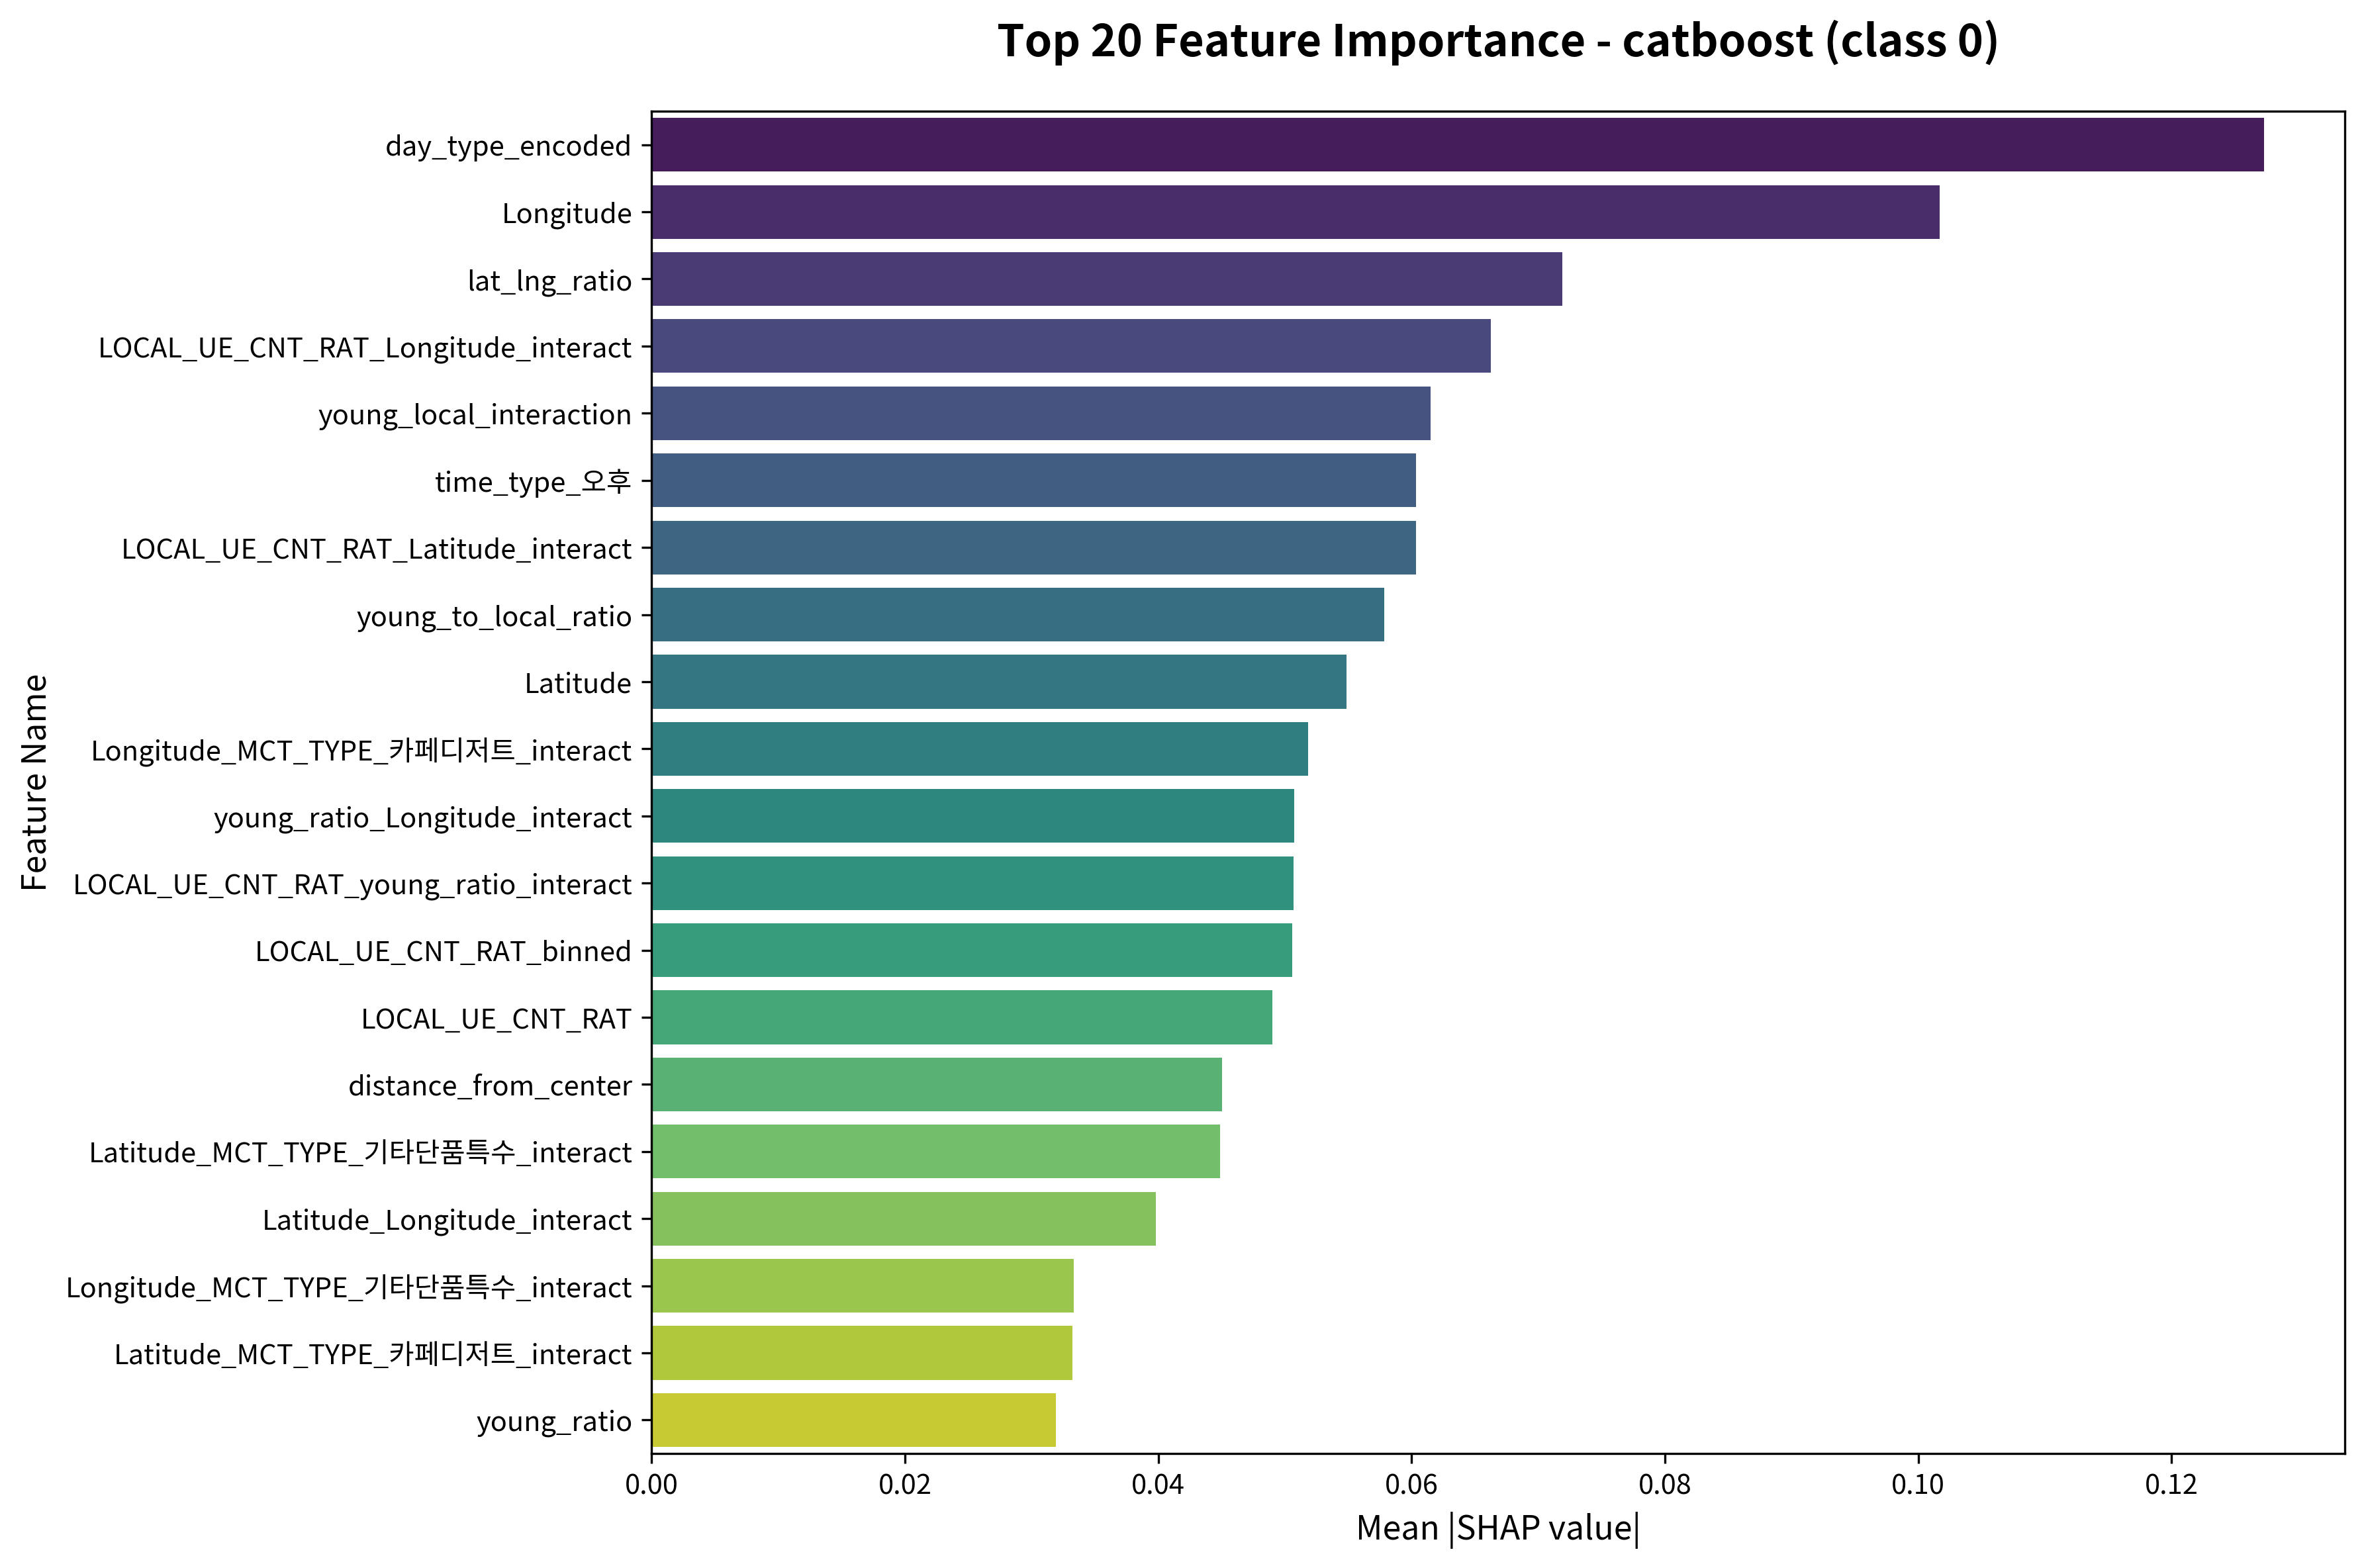

The data file committed next to this chart (first rows):
feature, importance
day_type_encoded, 0.1273
Longitude, 0.1017
lat_lng_ratio, 0.07192
LOCAL_UE_CNT_RAT_Longitude_interact, 0.06624
young_local_interaction, 0.06148
time_type_오후, 0.06035
LOCAL_UE_CNT_RAT_Latitude_interact, 0.06034
young_to_local_ratio, 0.05783
Latitude, 0.05484
Longitude_MCT_TYPE_카페디저트_interact, 0.05182
young_ratio_Longitude_interact, 0.05075
LOCAL_UE_CNT_RAT_young_ratio_interact, 0.05066
LOCAL_UE_CNT_RAT_binned, 0.05058
LOCAL_UE_CNT_RAT, 0.04898
distance_from_center, 0.04502
Latitude_MCT_TYPE_기타단품특수_interact, 0.04485
Latitude_Longitude_interact, 0.03983
Longitude_MCT_TYPE_기타단품특수_interact, 0.03332
Latitude_MCT_TYPE_카페디저트_interact, 0.0332
young_ratio, 0.03192
Latitude_MCT_TYPE_육류구이고기_interact, 0.02897
MCT_TYPE_카페디저트, 0.02774
MCT_TYPE_기타단품특수, 0.02445
young_ratio_Latitude_interact, 0.02435
time_type_주간, 0.0242
young_ratio_mid, 0.02044
Longitude_MCT_TYPE_육류구이고기_interact, 0.01795
Longitude_high, 0.01535
young_ratio_binned, 0.01486
Latitude_MCT_TYPE_탕찌개_interact, 0.01324
MCT_TYPE_육류구이고기, 0.01239
young_ratio_low, 0.01123
Longitude_binned, 0.01103
time_gender_food_interact, 0.01033
time_type_야간, 0.009038
MCT_TYPE_일식, 0.008422
LOCAL_UE_CNT_RAT_low, 0.008271
Latitude_MCT_TYPE_한식_interact, 0.008067
Longitude_MCT_TYPE_양식_interact, 0.007902
Longitude_MCT_TYPE_분식간편식_interact, 0.007827
Longitude_MCT_TYPE_한식_interact, 0.007798
Latitude_MCT_TYPE_중식_interact, 0.007649
LOCAL_UE_CNT_RAT_mid, 0.007437
Latitude_MCT_TYPE_양식_interact, 0.007227
gender_specialization, 0.006885
Latitude_MCT_TYPE_일식_interact, 0.006474
time_type_오후_MCT_TYPE_한식_interact, 0.006038
young_ratio_high, 0.005551
time_type_주간_MCT_TYPE_기타단품특수_interact, 0.004777
Longitude_MCT_TYPE_해산물_interact, 0.004775
time_type_야간_MCT_TYPE_기타단품특수_interact, 0.004497
Longitude_MCT_TYPE_탕찌개_interact, 0.004198
Longitude_MCT_TYPE_일식_interact, 0.004158
Longitude_MCT_TYPE_중식_interact, 0.004088
Latitude_MCT_TYPE_탕국면류_interact, 0.004042
MCT_TYPE_중식, 0.003932
MCT_TYPE_분식간편식, 0.003617
MCT_TYPE_한식, 0.003311
gender_target_male, 0.003191
Latitude_MCT_TYPE_분식간편식_interact, 0.002945
... 118 more rows
